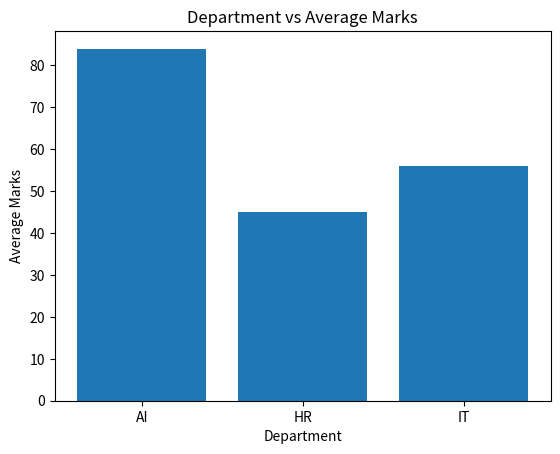

Write the Python code that produced this figure.
import numpy as np
import pandas as pd
import matplotlib.pyplot as plt 

Matrix_4x4=np.random.randint(1,100,(4,4))
print(Matrix_4x4)
print("Transpose ==>\n",Matrix_4x4.T)
print("Mean  ==>\n",Matrix_4x4.mean())
print("Greater then 50 ==>\n",Matrix_4x4[Matrix_4x4>50])
print("Flatten ==>\n",Matrix_4x4.flatten())

data={
    "Name":["samart","Bob","riya","jhon"],
    "Department":["AI","HR","AI","IT"],
    "Marks":[90,45,78,56]
}
df=pd.DataFrame(data)
print(df)
print("Marks greater then 50 ==>\n",df[df["Marks"]>50])
print("Group by department then mean ==>\n",df.groupby("Department")["Marks"].mean())
print("Arrange the Marks in ascending orders ==>\n",df["Marks"].sort_values(ascending=True))
print("Shape ==>\n",df.shape)
print("columns ==>\n",df.columns)

D_A=df.groupby("Department")["Marks"].mean()

plt.bar(D_A.index,D_A.values)
plt.title("Department vs Average Marks")
plt.xlabel("Department")
plt.ylabel("Average Marks")
plt.show()
